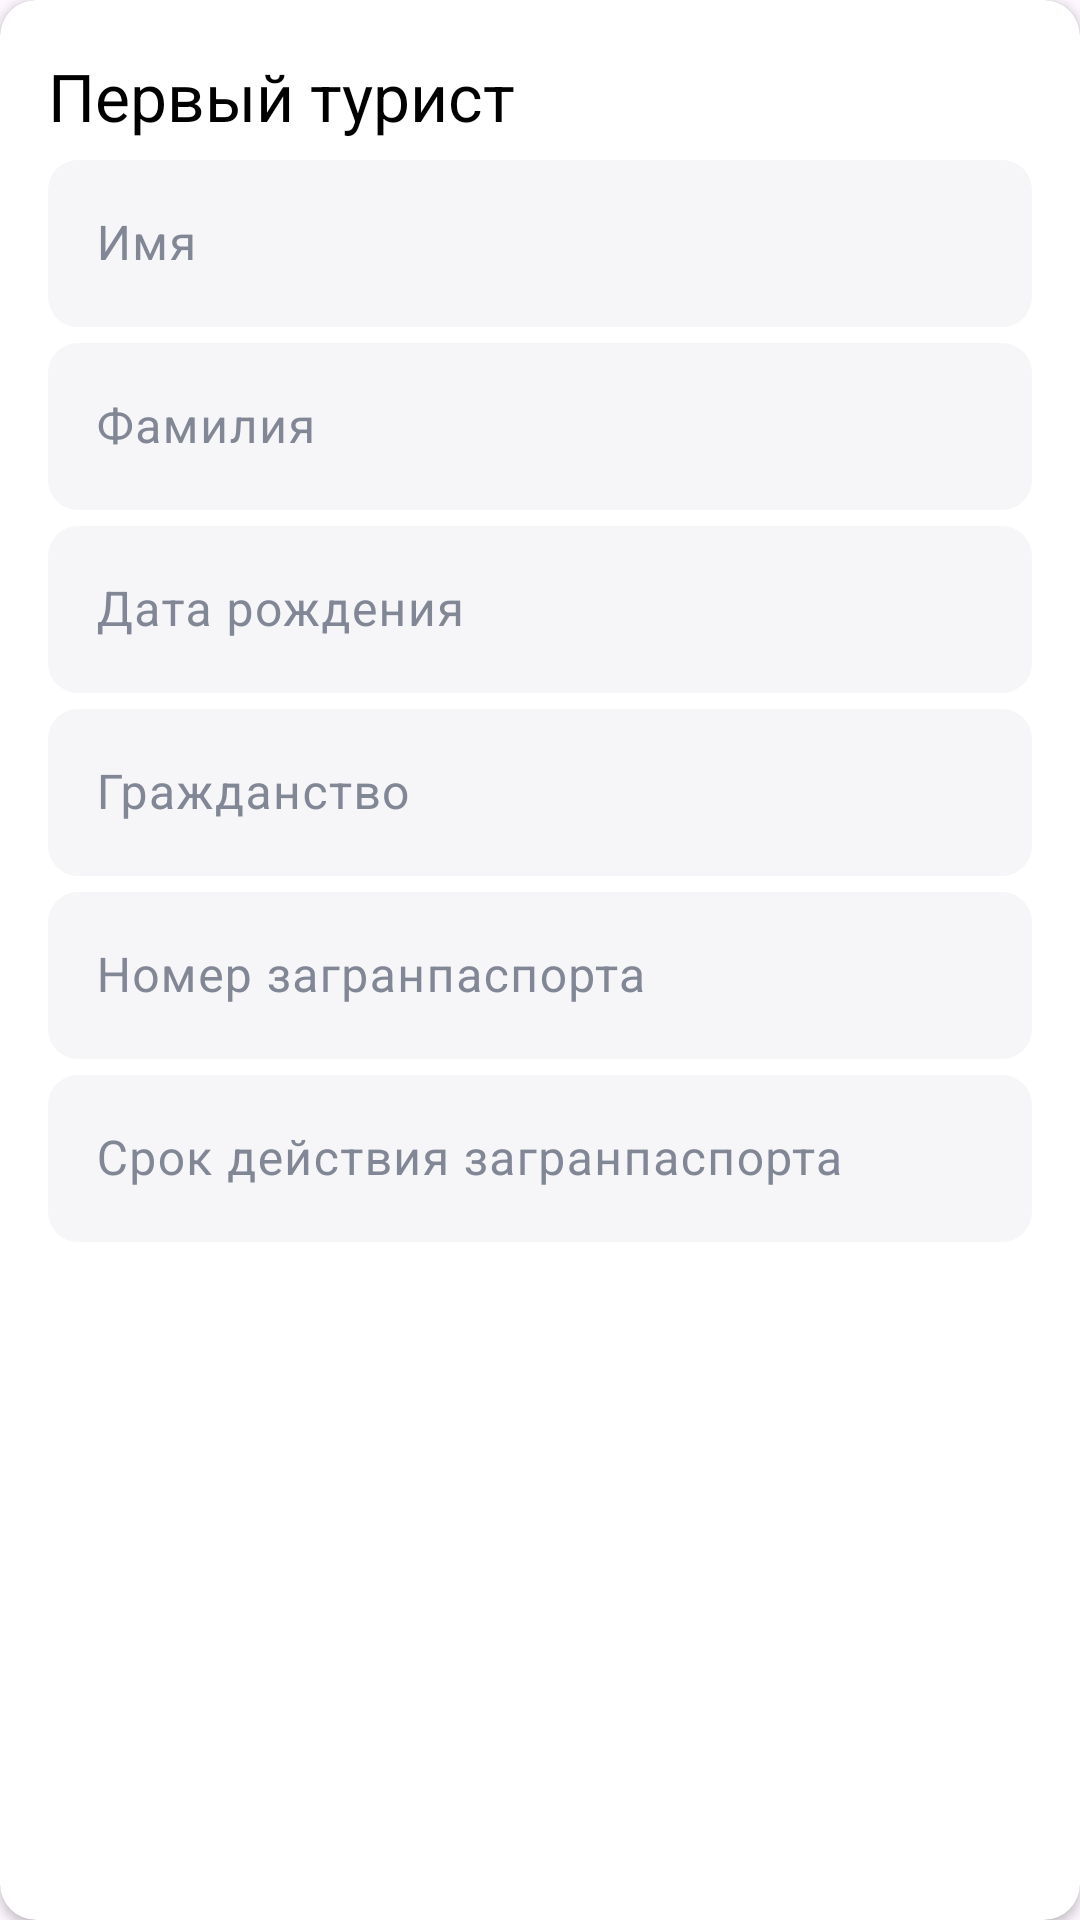

Here is an Android app screen rendered from its layout file. Give the layout XML and the strings, colors and styles it references.
<!-- AndroidManifest.xml: application theme Theme.EffectiveMobileTest -->
<!-- res/layout/elem_tourist_info.xml -->
<?xml version="1.0" encoding="utf-8"?>
<androidx.cardview.widget.CardView xmlns:android="http://schemas.android.com/apk/res/android"
    xmlns:app="http://schemas.android.com/apk/res-auto"
    android:layout_width="match_parent"
    android:layout_height="wrap_content"
    android:layout_marginTop="4dp"
    android:layout_marginBottom="4dp"
    android:backgroundTint="@color/white"
    app:cardCornerRadius="12dp">

    <LinearLayout
        android:id="@+id/main_linear"
        android:layout_width="match_parent"
        android:layout_height="wrap_content"
        android:orientation="vertical"
        android:padding="16dp">

        <LinearLayout
            android:layout_width="match_parent"
            android:layout_height="wrap_content"
            android:orientation="horizontal">

            <TextView
                android:id="@+id/number_of_tourist"
                android:layout_width="0dp"
                android:layout_height="wrap_content"
                android:layout_gravity="center"
                android:layout_weight="1"
                android:text="@string/FIRST_TOURIST"
                android:textColor="@color/black"
                android:textSize="22sp" />

            <androidx.appcompat.widget.AppCompatButton
                android:id="@+id/bt_hide_show"
                android:layout_width="32dp"
                android:layout_height="32dp"
                android:background="@drawable/ic_blue_arrow_hide"
                android:padding="9dp"/>

        </LinearLayout>

        <FrameLayout
            android:id="@+id/tourist_input_data"
            android:layout_width="match_parent"
            android:layout_height="wrap_content">

            <LinearLayout
                android:id="@+id/tourist_block_linear"
                android:layout_width="match_parent"
                android:layout_height="wrap_content"
                android:orientation="vertical">

                <com.google.android.material.textfield.TextInputLayout
                    android:layout_width="match_parent"
                    android:layout_height="wrap_content"
                    android:hint="@string/NAME"
                    android:textColorHint="@color/gray"
                    app:hintTextColor="@color/gray">

                    <com.google.android.material.textfield.TextInputEditText
                        android:layout_width="match_parent"
                        android:layout_height="wrap_content"
                        android:background="@drawable/rect_rounded_edit_text_shape"
                        android:inputType="text" />

                </com.google.android.material.textfield.TextInputLayout>

                <com.google.android.material.textfield.TextInputLayout
                    android:layout_width="match_parent"
                    android:layout_height="wrap_content"
                    android:hint="@string/FIRST_NAME"
                    android:textColorHint="@color/gray"
                    app:hintTextColor="@color/gray">

                    <com.google.android.material.textfield.TextInputEditText
                        android:layout_width="match_parent"
                        android:layout_height="wrap_content"
                        android:background="@drawable/rect_rounded_edit_text_shape"
                        android:inputType="text" />

                </com.google.android.material.textfield.TextInputLayout>

                <com.google.android.material.textfield.TextInputLayout
                    android:layout_width="match_parent"
                    android:layout_height="wrap_content"
                    android:hint="@string/DATE_OF_BIRTH"
                    android:textColorHint="@color/gray"
                    app:hintTextColor="@color/gray">

                    <com.google.android.material.textfield.TextInputEditText
                        android:layout_width="match_parent"
                        android:layout_height="wrap_content"
                        android:background="@drawable/rect_rounded_edit_text_shape"
                        android:inputType="datetime|date" />

                </com.google.android.material.textfield.TextInputLayout>

                <com.google.android.material.textfield.TextInputLayout
                    android:layout_width="match_parent"
                    android:layout_height="wrap_content"
                    android:hint="@string/CITIZENSHIP"
                    android:textColorHint="@color/gray"
                    app:hintTextColor="@color/gray">

                    <com.google.android.material.textfield.TextInputEditText
                        android:layout_width="match_parent"
                        android:layout_height="wrap_content"
                        android:background="@drawable/rect_rounded_edit_text_shape"
                        android:inputType="text" />

                </com.google.android.material.textfield.TextInputLayout>

                <com.google.android.material.textfield.TextInputLayout
                    android:layout_width="match_parent"
                    android:layout_height="wrap_content"
                    android:hint="@string/PASSPORT_NUMBER"
                    android:textColorHint="@color/gray"
                    app:hintTextColor="@color/gray">

                    <com.google.android.material.textfield.TextInputEditText
                        android:layout_width="match_parent"
                        android:layout_height="wrap_content"
                        android:background="@drawable/rect_rounded_edit_text_shape"
                        android:inputType="number|numberDecimal" />

                </com.google.android.material.textfield.TextInputLayout>

                <com.google.android.material.textfield.TextInputLayout
                    android:layout_width="match_parent"
                    android:layout_height="wrap_content"
                    android:hint="@string/VALIDITY_OF_PASSPORT"
                    android:textColorHint="@color/gray"
                    app:hintTextColor="@color/gray">

                    <com.google.android.material.textfield.TextInputEditText
                        android:layout_width="match_parent"
                        android:layout_height="wrap_content"
                        android:background="@drawable/rect_rounded_edit_text_shape"
                        android:inputType="datetime|date" />

                </com.google.android.material.textfield.TextInputLayout>

            </LinearLayout>

        </FrameLayout>

    </LinearLayout>

</androidx.cardview.widget.CardView>
<!-- resources referenced by this layout -->
<resources>
  <color name="black">#FF000000</color>
  <color name="gray">#828796</color>
  <color name="white">#FFFFFFFF</color>
  <!-- drawable rect_rounded_edit_text_shape (drawable) -->
  <?xml version="1.0" encoding="utf-8"?>
  <shape xmlns:android="http://schemas.android.com/apk/res/android">
      <corners android:radius="10dp" />
      <solid android:color="@color/background_gray" />
  </shape>
  <string name="CITIZENSHIP">Гражданство</string>
  <string name="DATE_OF_BIRTH">Дата рождения</string>
  <string name="FIRST_NAME">Фамилия</string>
  <string name="FIRST_TOURIST">Первый турист</string>
  <string name="NAME">Имя</string>
  <string name="PASSPORT_NUMBER">Номер загранпаспорта</string>
  <string name="VALIDITY_OF_PASSPORT">Срок действия загранпаспорта</string>
  <style name="Theme.EffectiveMobileTest" parent="Base.Theme.EffectiveMobileTest" />
  <color name="background_gray">#F6F6F9</color>
  <style name="Base.Theme.EffectiveMobileTest" parent="Theme.Material3.DayNight.NoActionBar">
          <item name="fontFamily">@font/sf_pro_display_medium</item>
          
          
      </style>
</resources>
